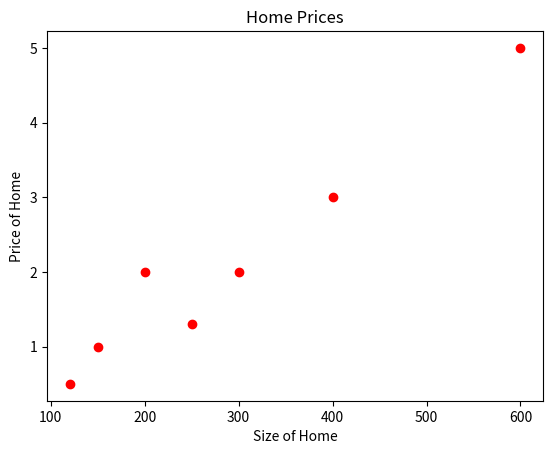

Generate this figure with matplotlib:
import matplotlib.pyplot as plt
import numpy as np
home_sizes = np.array([120, 150, 200, 250, 300 , 400 , 600])
home_prices = np.array([0.5, 1.0 , 2, 1.3 , 2.0 , 3.0 , 5.0])
plt.plot(home_sizes, home_prices ,'ro')
plt.show()

#plt.plot(home_sizes, home_prices ,'ro')
plt.xlabel('Size of Home')
plt.ylabel('Price of Home')
plt.title('Home Prices')
plt.show()